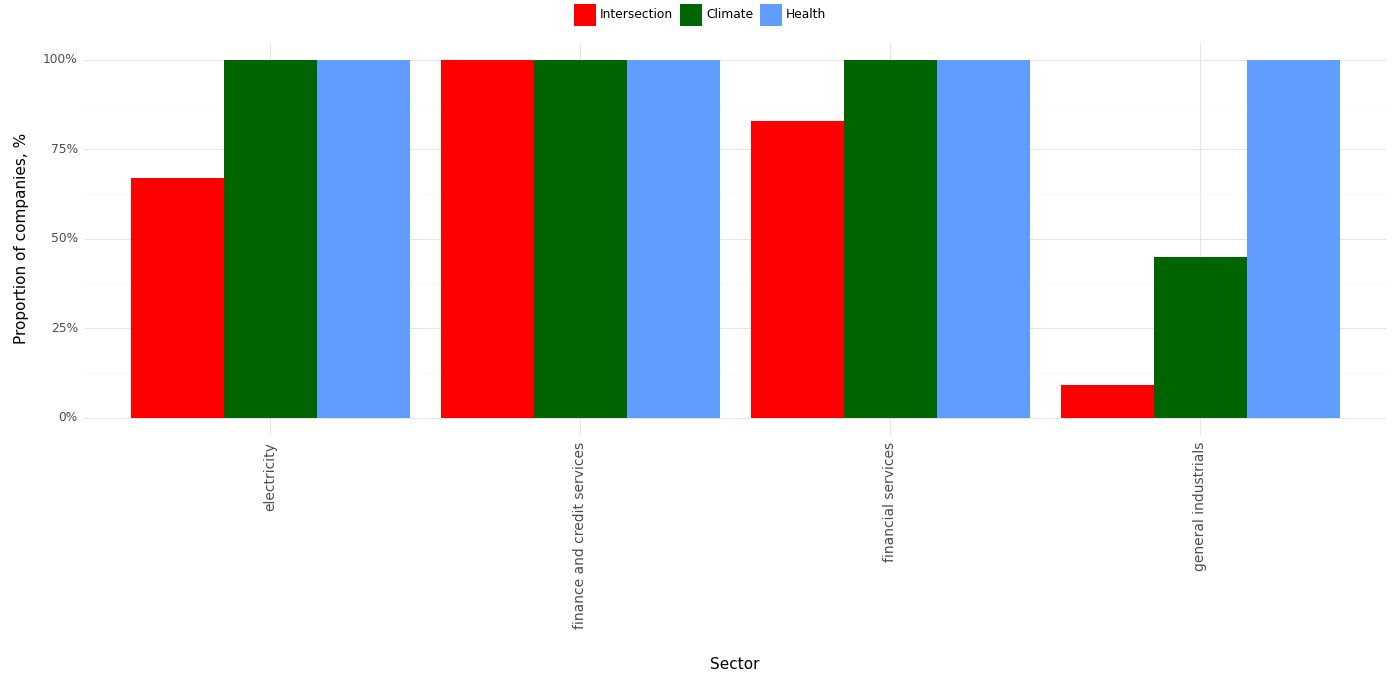

The table this chart was drawn from, first rows:
, Sector, Climate, Health, Intersection, Year
0, electricity, 1.0, 1.0, 0.67, 2023
1, finance and credit services, 1.0, 1.0, 1.0, 2023
2, financial services, 1.0, 1.0, 0.83, 2023
3, general industrials, 0.45, 1.0, 0.09, 2023
